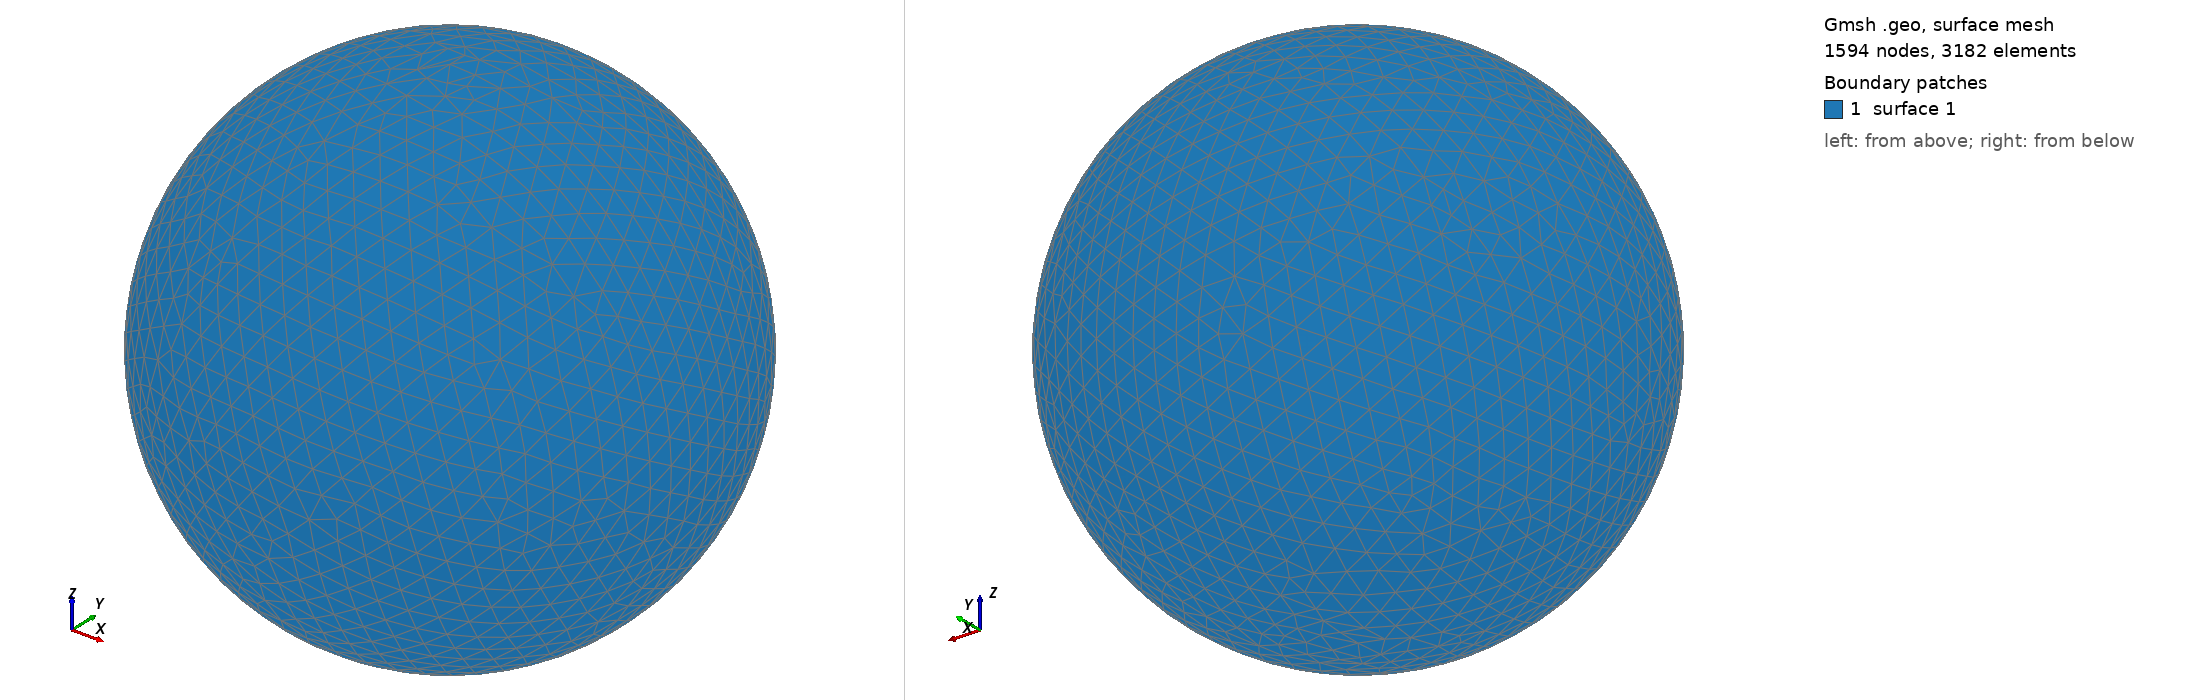

Gmsh geometry script, surface-meshed: 1594 nodes, 3182 surface elements. Boundary patches (legend numbers): 1 surface 1. Left view from above one corner, right view from below the opposite corner. The script declares no physical surfaces, so the legend lists its geometric surfaces. The drawing asked Gmsh for element sizes between 1% and 20% of the model's largest extent; the script's own settings can give other sizes.

=== shot1550.geo (drawn) ===
SetFactory("OpenCASCADE");
Point(1) = {0,0,0,0};
Sphere(1) = {0,0,0,0.05941000};
MeshSize{ PointsOf{ Surface{:}; } } = 0.005941000;
Mesh.ElementOrder=1;
Mesh.Format=39;
